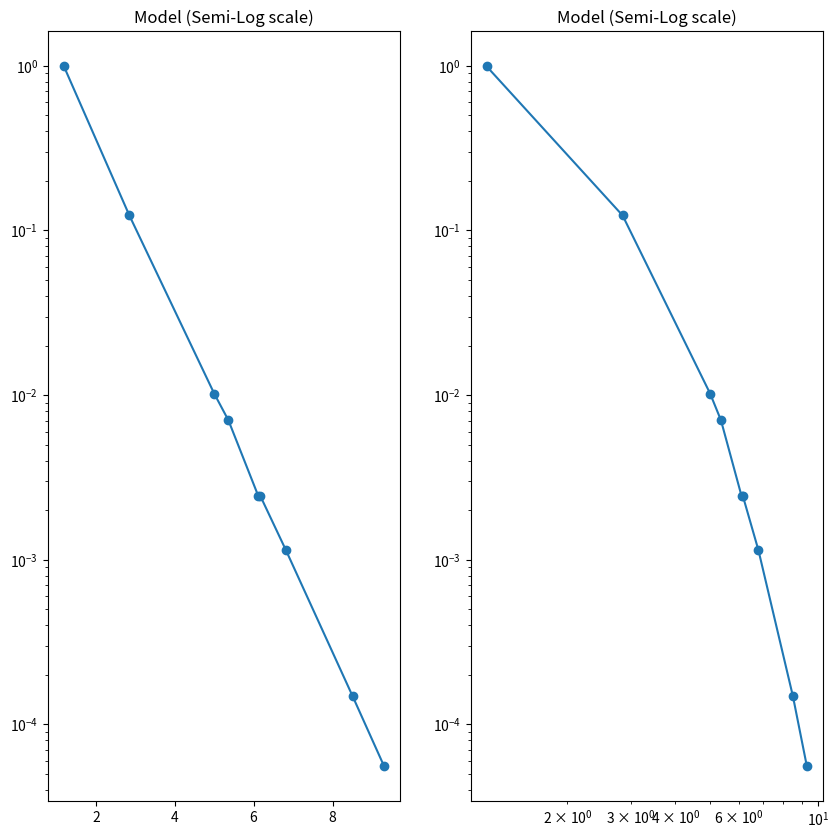

This chart was generated by the following Python code:
"""
    y = a e^bx
    lny = lna + ln(e^bx)
    lny = lna + b(x=x0)
    z   = c   + mx
    a = e^c
    b = m

"""
import math

import matplotlib.pyplot as plt
import numpy as np

x1 = np.array([1.19, 2.85, 5.00, 5.36, 6.12, 6.17, 6.82, 8.51, 9.31])
y1 = np.array([9.9062E-1, 1.2317E-1, 1.0219E-2, 7.0374E-3, 2.4345E-3, 2.4406E-3, 1.1422E-3, 1.4849E-4, 5.5660E-5])



def log_transform(yvals):
    lny = []
    for val in yvals:
        lny.append(math.log(val, math.e))
    return np.array(lny)


def linear_regression(x, y):
    x_mean = x.mean()
    y_mean = y.mean()

    B1_num = ((x - x_mean) * (y - y_mean)).sum()
    B1_den = ((x - x_mean) ** 2).sum()
    gradient = B1_num / B1_den

    c = y_mean - (gradient * x_mean)

    reg_line = 'y = {} + {}m'.format(c, round(gradient, 3))

    return c, gradient, reg_line


# transformed_yvals = log_transform(y1)
# c, m, line_equation = linear_regression(x1, transformed_yvals)
#
# a = math.exp(c)
# b = m


# def plot_equation1(a, b, x_vals, y_vals):
#     x = np.linspace(1, 15, 20)
#     y = []
#     for val in x:
#         y.append(a * math.exp(b * val))
#     y = np.array(y)
#     plt.figure(figsize=(10,10))
#     plt.subplot(1, 2, 1)
#     plt.loglog(x, y)
#     plt.scatter(x_vals, y_vals)
#     plt.title("Model (Log-Log scale)")
#
#     plt.subplot(1, 2, 2)
#     plt.plot(x, y)
#     plt.scatter(x_vals,y_vals)
#     plt.title("Cartesian plane")
#     plt.show()


lnx = log_transform(x1)
lny = log_transform(y1)

b, m, equation = linear_regression(lnx, lny)

print(f"Values after performing linear regression m = {m} and b = {b}")
print(f"\nRequired power function is y = e^b * x^m =" + "{:.3f}".format(math.exp(b)), end="* x^")
print("{:.3f}".format(m))

plt.figure(figsize=(10, 10))
plt.subplot(1, 2, 1)
plt.semilogy(x1, y1)
plt.scatter(x1, y1)
plt.title("Model (Semi-Log scale)")

plt.subplot(1, 2, 2)
plt.loglog(x1, y1)
plt.scatter(x1, y1)
plt.title("Model (Semi-Log scale)")

plt.show()
